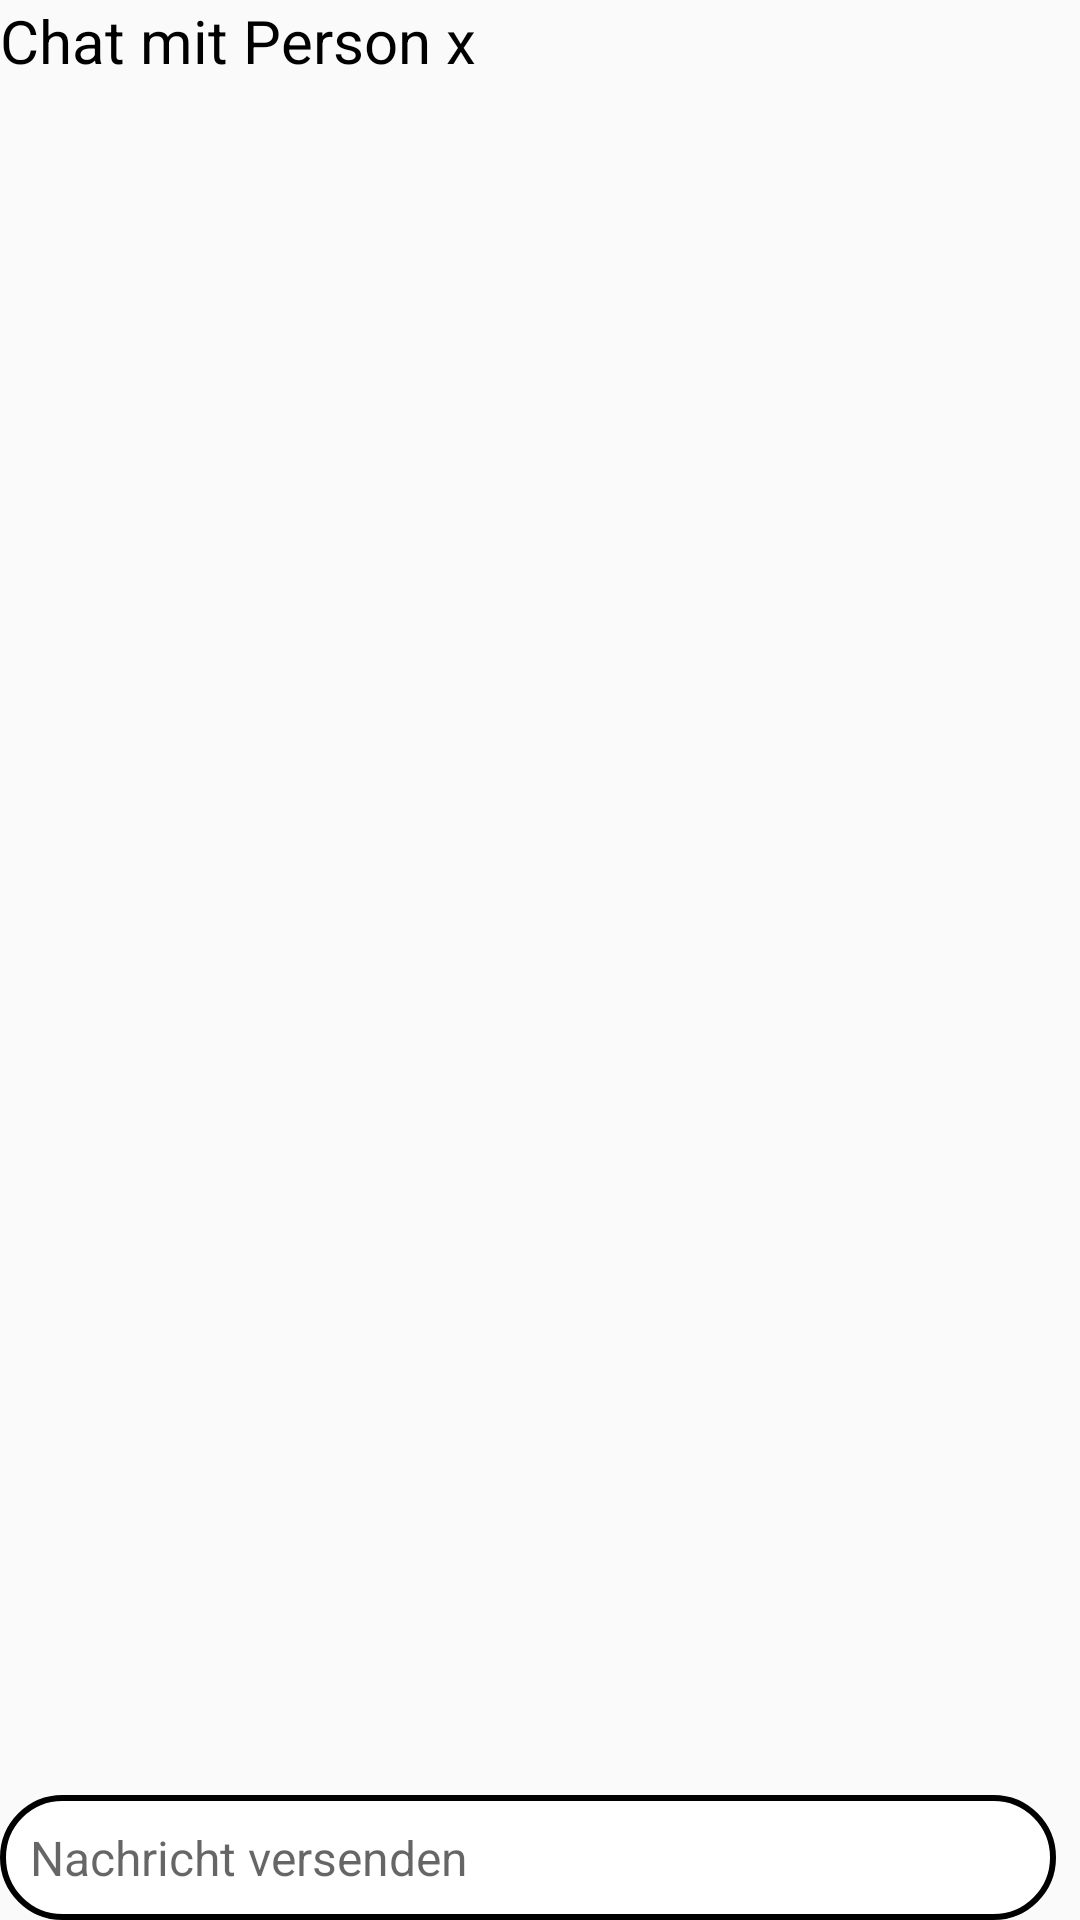

Here is an Android app screen rendered from its layout file. Give the layout XML and the strings, colors and styles it references.
<!-- AndroidManifest.xml: application theme Theme.AppCompat.Light.NoActionBar -->
<!-- res/layout/chat.xml -->
<?xml version="1.0" encoding="utf-8"?>
<RelativeLayout xmlns:android="http://schemas.android.com/apk/res/android"
    xmlns:tools="http://schemas.android.com/tools"
    android:layout_width="match_parent"
    android:layout_height="match_parent"
    xmlns:app="http://schemas.android.com/apk/res-auto"
    tools:context=".MainActivity">

    <androidx.constraintlayout.widget.ConstraintLayout
        android:id="@+id/constraintLayout"
        android:layout_width="match_parent"
        android:layout_height="match_parent">

        <TextView
            android:id="@+id/textViewChat"
            android:text="@string/chat_mit_person_x"
            android:textSize="20sp"
            android:backgroundTint="@color/light_gray"
            android:textColor="@color/black"
            android:gravity="left"
            app:layout_constraintStart_toStartOf="parent"
            app:layout_constraintTop_toTopOf="parent"
            android:layout_width="match_parent"
            android:layout_height="wrap_content" />

        <androidx.recyclerview.widget.RecyclerView
            android:id="@+id/recyclerViewChat"
            android:layout_width="0dp"
            android:layout_height="0dp"
            app:layout_constraintStart_toStartOf="parent"
            app:layout_constraintEnd_toEndOf="parent"
            app:layout_constraintTop_toBottomOf="@id/textViewChat"
            app:layout_constraintBottom_toTopOf="@id/editTextChat" />

        <EditText
            android:id="@+id/editTextChat"
            android:layout_width="0dp"
            android:layout_height="wrap_content"
            android:inputType="textNoSuggestions"
            android:hint="@string/nachricht_versenden"
            android:background="@drawable/shape_edit_text_chat"
            android:padding="10dp"
            android:textColor="@color/black"
            android:textSize="16sp"
            app:layout_constraintStart_toStartOf="parent"
            app:layout_constraintEnd_toStartOf="@id/imageButtonSenden"
            app:layout_constraintBottom_toBottomOf="parent"
            android:layout_marginEnd="8dp" />

        <ImageButton
            android:id="@+id/imageButtonSenden"
            android:layout_width="wrap_content"
            android:layout_height="wrap_content"
            app:srcCompat="@drawable/ic_baseline_send_24"
            android:background="@android:color/transparent"
            app:layout_constraintEnd_toEndOf="parent"
            app:layout_constraintBottom_toBottomOf="parent"
            app:tint="@color/black" />

    </androidx.constraintlayout.widget.ConstraintLayout>
</RelativeLayout>
<!-- resources referenced by this layout -->
<resources>
  <!-- drawable shape_edit_text_chat (drawable) -->
  <shape xmlns:android="http://schemas.android.com/apk/res/android"
      android:shape="rectangle">
  
      <corners android:radius="50dp" /> 
  
      <solid android:color="#FFFFFF" /> 
  
      <stroke
          android:width="2dp"
          android:color="#000000" /> 
  </shape>
  <string name="chat_mit_person_x">Chat mit Person x</string>
  <string name="nachricht_versenden">Nachricht versenden</string>
  <!-- not gathered from this repository: default colours our renderer supplied (Android Studio template values) -->
  <color name="black">#FF000000</color>
</resources>
